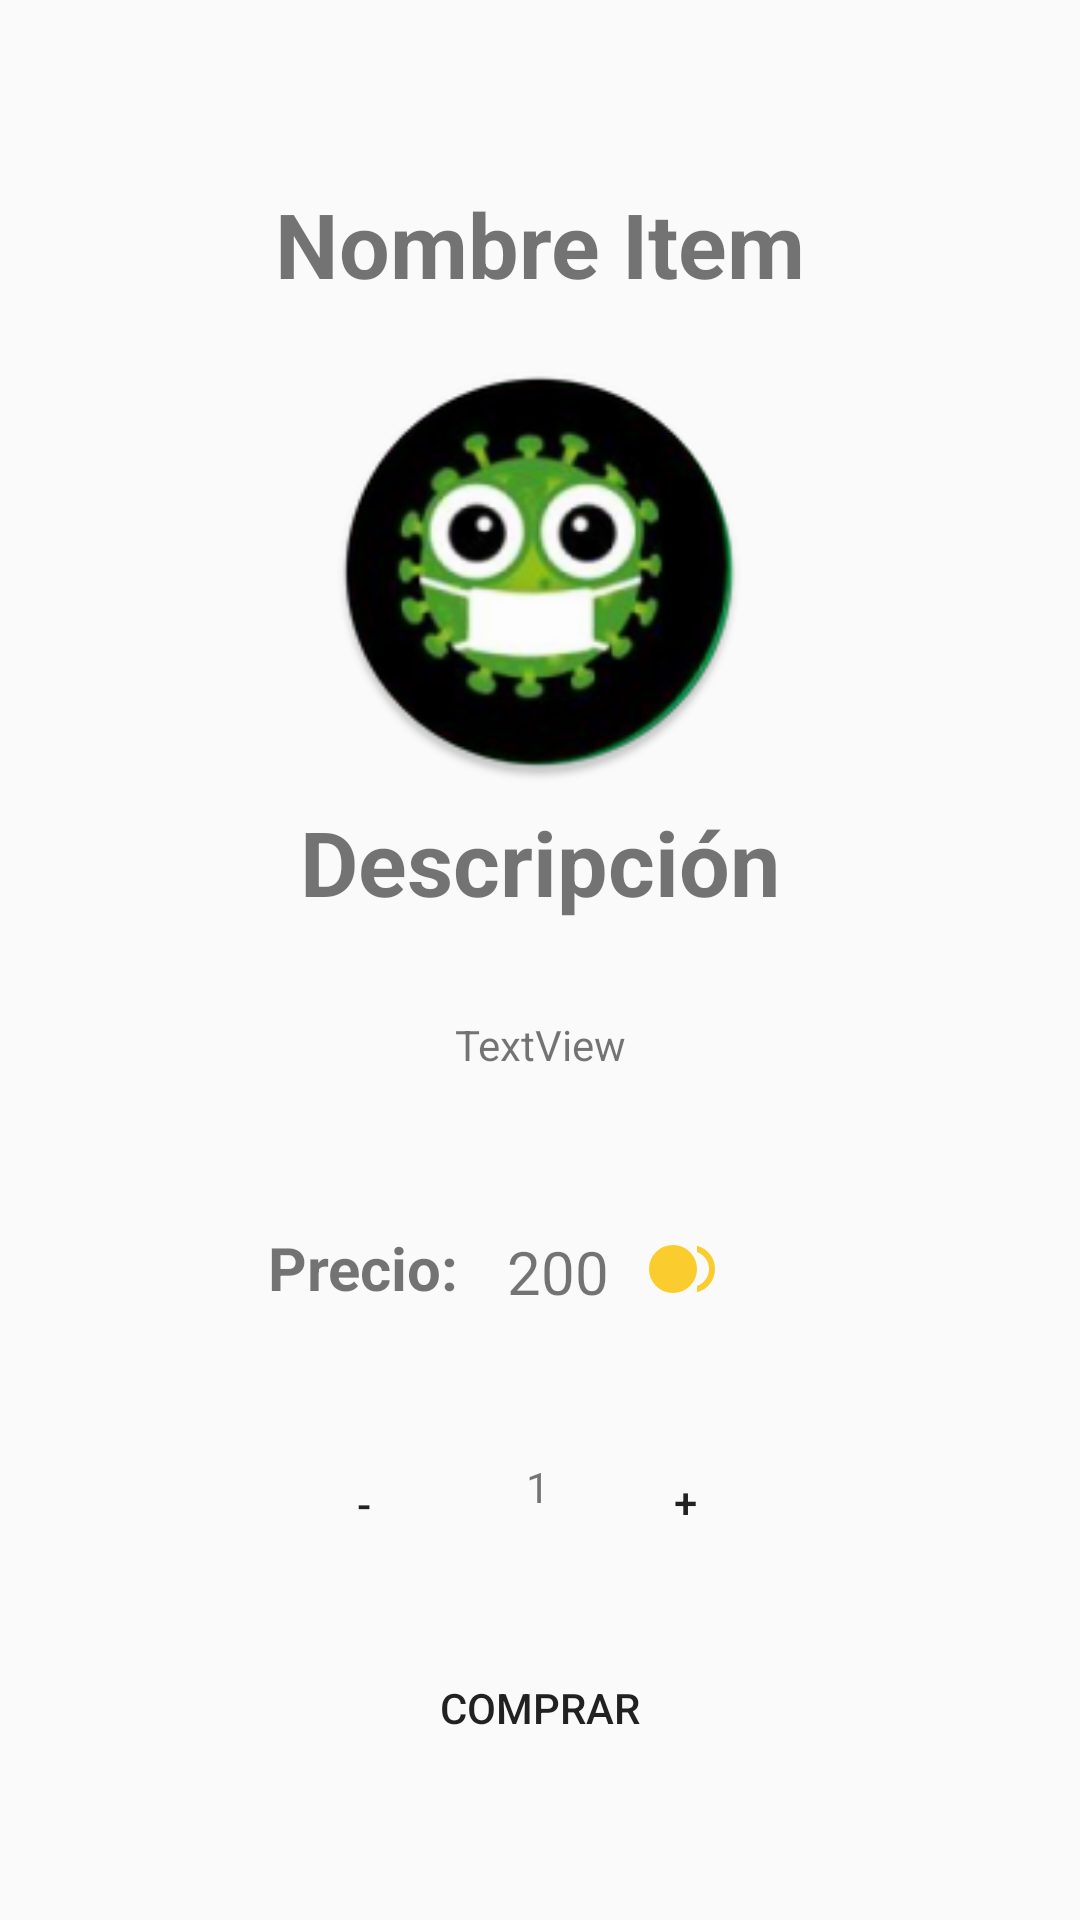

Layout XML and referenced resources for this Android screen:
<!-- AndroidManifest.xml: application theme AppTheme -->
<!-- res/layout/detalle_item_fragment.xml -->
<?xml version="1.0" encoding="utf-8"?>
<androidx.constraintlayout.widget.ConstraintLayout
    xmlns:android="http://schemas.android.com/apk/res/android"
    xmlns:app="http://schemas.android.com/apk/res-auto"
    xmlns:tools="http://schemas.android.com/tools"
    android:layout_width="match_parent"
    android:layout_height="match_parent"
    android:orientation="vertical"
    android:paddingTop="60dp">

    <TextView
        android:id="@+id/titulo"
        android:layout_width="match_parent"
        android:layout_height="wrap_content"
        android:gravity="center"
        android:text="Nombre Item"
        android:textSize="30sp"
        android:textStyle="bold"
        app:layout_constraintBottom_toTopOf="@+id/imagen_detalle"
        app:layout_constraintEnd_toEndOf="parent"
        app:layout_constraintHorizontal_bias="0.0"
        app:layout_constraintStart_toStartOf="parent"
        app:layout_constraintTop_toTopOf="parent"
        app:layout_constraintVertical_bias="0.083">

    </TextView>

    <TextView
        android:id="@+id/precio"
        android:layout_width="247dp"
        android:layout_height="29dp"
        android:text="Precio:"
        android:textSize="20sp"
        android:textStyle="bold"
        app:layout_constraintBottom_toBottomOf="parent"
        app:layout_constraintEnd_toEndOf="parent"
        app:layout_constraintHorizontal_bias="0.792"
        app:layout_constraintStart_toStartOf="parent"
        app:layout_constraintTop_toBottomOf="@+id/imagen_detalle"
        app:layout_constraintVertical_bias="0.423">

    </TextView>

    <TextView
        android:id="@+id/titulo_detalle_mostrar2"
        android:layout_width="match_parent"
        android:layout_height="wrap_content"
        android:gravity="center"
        android:text="Descripción"
        android:textSize="30sp"
        android:textStyle="bold"
        app:layout_constraintBottom_toBottomOf="parent"
        app:layout_constraintEnd_toEndOf="parent"
        app:layout_constraintHorizontal_bias="0.0"
        app:layout_constraintStart_toStartOf="parent"
        app:layout_constraintTop_toBottomOf="@+id/imagen_detalle"
        app:layout_constraintVertical_bias="0.019">

    </TextView>

    <ImageView
        android:id="@+id/imagen_detalle"
        android:layout_width="150dp"
        android:layout_height="150dp"
        android:layout_gravity="center"
        android:paddingTop="10dp"
        android:src="@mipmap/ic_launcher_round"
        app:layout_constraintBottom_toBottomOf="parent"
        app:layout_constraintEnd_toEndOf="parent"
        app:layout_constraintHorizontal_bias="0.498"
        app:layout_constraintStart_toStartOf="parent"
        app:layout_constraintTop_toTopOf="parent"
        app:layout_constraintVertical_bias="0.118">

    </ImageView>

    <Button
        android:id="@+id/comprar"
        android:layout_width="113dp"
        android:layout_height="61dp"
        android:background="@drawable/button_rounded"
        android:text="Comprar"
        app:layout_constraintBottom_toBottomOf="parent"
        app:layout_constraintEnd_toEndOf="parent"
        app:layout_constraintStart_toStartOf="parent"
        app:layout_constraintTop_toTopOf="parent"
        app:layout_constraintVertical_bias="0.922" />

    <Button
        android:id="@+id/menos"
        android:layout_width="65dp"
        android:layout_height="32dp"
        android:background="@drawable/button_rounded"
        android:text="-"
        app:layout_constraintBottom_toBottomOf="parent"
        app:layout_constraintEnd_toStartOf="@+id/cantidad"
        app:layout_constraintHorizontal_bias="1.0"
        app:layout_constraintStart_toStartOf="parent"
        app:layout_constraintTop_toTopOf="parent"
        app:layout_constraintVertical_bias="0.776" />

    <TextView
        android:id="@+id/cantidad"
        android:layout_width="51dp"
        android:layout_height="69dp"
        android:gravity="center"
        android:text="1"
        app:layout_constraintBottom_toBottomOf="parent"
        app:layout_constraintEnd_toEndOf="parent"
        app:layout_constraintHorizontal_bias="0.498"
        app:layout_constraintStart_toStartOf="parent"
        app:layout_constraintTop_toTopOf="parent"
        app:layout_constraintVertical_bias="0.785" />

    <Button
        android:id="@+id/mas"
        android:layout_width="65dp"
        android:layout_height="32dp"
        android:background="@drawable/button_rounded"
        android:text="+"
        app:layout_constraintBottom_toBottomOf="parent"
        app:layout_constraintEnd_toEndOf="parent"
        app:layout_constraintHorizontal_bias="0.664"
        app:layout_constraintStart_toStartOf="parent"
        app:layout_constraintTop_toTopOf="parent"
        app:layout_constraintVertical_bias="0.775" />

    <TextView
        android:id="@+id/textdescricion"
        android:layout_width="match_parent"
        android:layout_height="82dp"
        android:gravity="center"
        android:text="TextView"
        app:layout_constraintBottom_toTopOf="@+id/precio"
        app:layout_constraintEnd_toEndOf="parent"
        app:layout_constraintHorizontal_bias="0.0"
        app:layout_constraintStart_toStartOf="parent"
        app:layout_constraintTop_toBottomOf="@+id/titulo_detalle_mostrar2"
        app:layout_constraintVertical_bias="0.0" />

    <TextView
        android:id="@+id/textprecio"
        android:layout_width="160dp"
        android:layout_height="28dp"
        android:gravity="center"
        android:text="200"
        android:textSize="20sp"
        app:layout_constraintBottom_toBottomOf="@+id/precio"
        app:layout_constraintEnd_toEndOf="@+id/precio"
        app:layout_constraintHorizontal_bias="0.19"
        app:layout_constraintStart_toStartOf="@+id/precio"
        app:layout_constraintTop_toTopOf="@+id/precio"
        app:layout_constraintVertical_bias="1.0" />

    <ImageView
        android:id="@+id/imageView4"
        android:layout_width="wrap_content"
        android:layout_height="wrap_content"
        app:layout_constraintBottom_toBottomOf="@+id/textprecio"
        app:layout_constraintEnd_toEndOf="@+id/textprecio"
        app:layout_constraintHorizontal_bias="0.805"
        app:layout_constraintStart_toStartOf="@+id/textprecio"
        app:layout_constraintTop_toTopOf="@+id/textprecio"
        app:layout_constraintVertical_bias="0.25"
        app:srcCompat="@drawable/ic_moneda_naranja" />


</androidx.constraintlayout.widget.ConstraintLayout>
<!-- resources referenced by this layout -->
<resources>
  <!-- drawable ic_moneda_naranja (drawable) -->
  <vector android:height="24dp" android:tint="#FACC2E"
      android:viewportHeight="24" android:viewportWidth="24"
      android:width="24dp" xmlns:android="http://schemas.android.com/apk/res/android">
      <path android:fillColor="@android:color/white" android:pathData="M9,12m-8,0a8,8 0,1 1,16 0a8,8 0,1 1,-16 0"/>
      <path android:fillColor="@android:color/white" android:pathData="M17,4.26v2.09c2.33,0.82 4,3.04 4,5.65s-1.67,4.83 -4,5.65v2.09c3.45,-0.89 6,-4.01 6,-7.74s-2.55,-6.85 -6,-7.74z"/>
  </vector>
  <!-- mipmap ic_launcher_round: png bitmap (mipmap-hdpi, 9614 bytes) -->
  <style name="AppTheme" parent="Theme.AppCompat.Light.DarkActionBar">
          
          <item name="colorPrimary">@color/colorPrimary</item>
          <item name="colorPrimaryDark">@color/colorPrimaryDark</item>
          <item name="colorAccent">@color/colorAccent</item>
      </style>
  <color name="colorPrimary">#6200EE</color>
  <color name="colorPrimaryDark">#3700B3</color>
  <color name="colorAccent">#03DAC5</color>
</resources>
